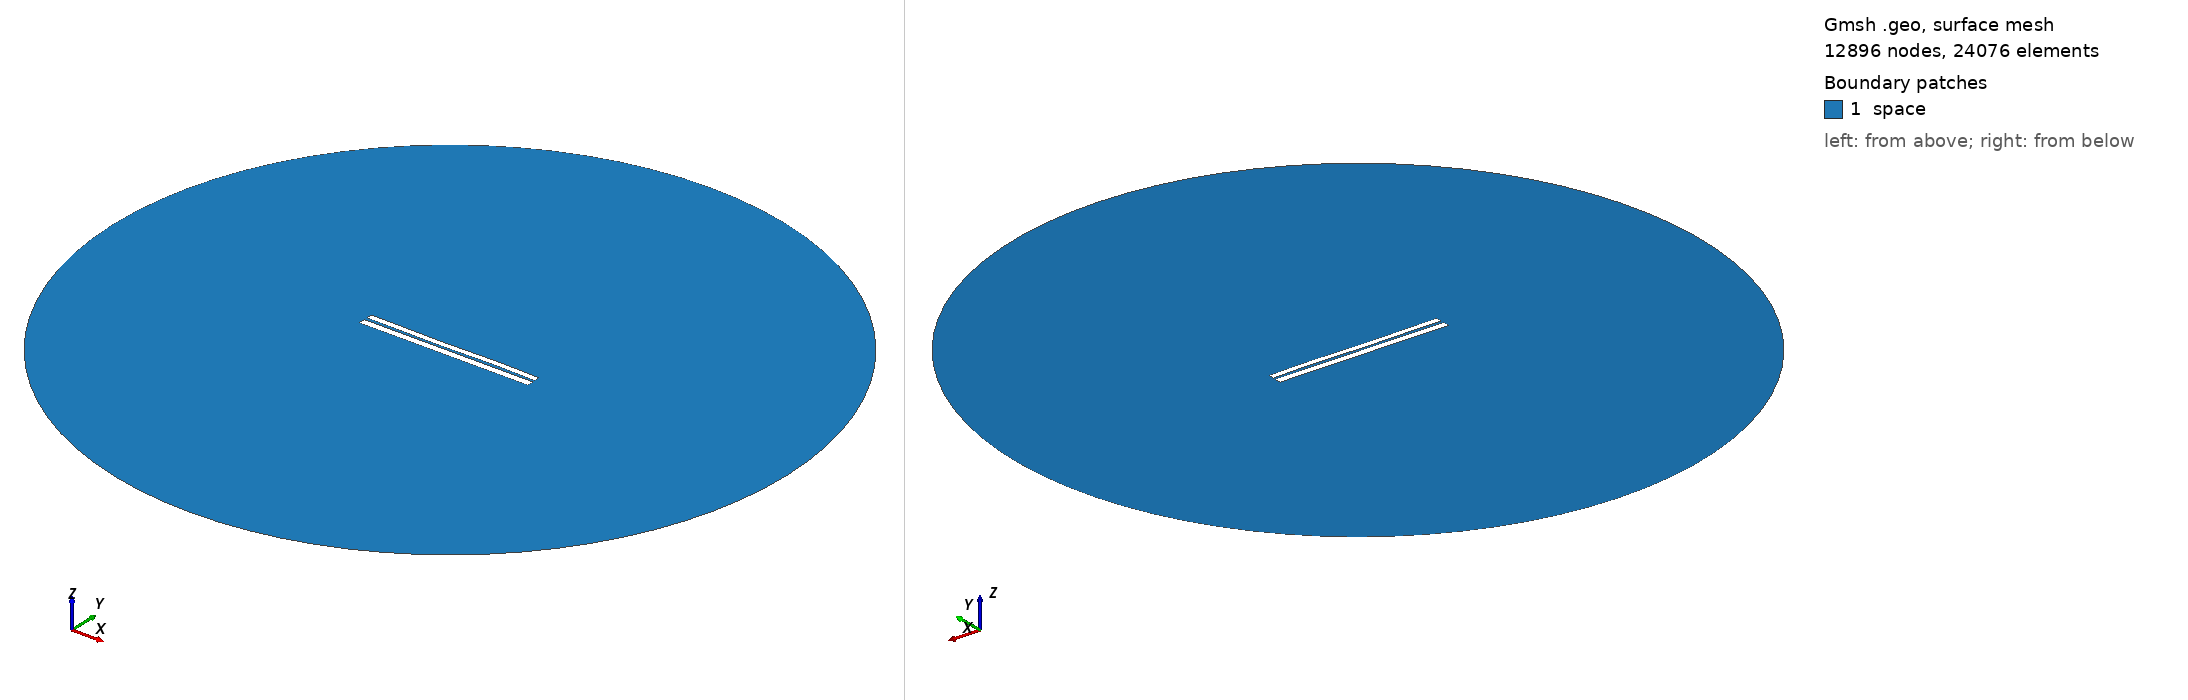

Gmsh geometry script, surface-meshed: 12896 nodes, 24076 surface elements. Boundary patches (legend numbers): 1 space. Left view from above one corner, right view from below the opposite corner. Legend entries are the model's physical surfaces. The drawing asked Gmsh for element sizes between 1% and 20% of the model's largest extent; the script's own settings can give other sizes.

=== 6279.geo (drawn) ===
//---------------------------------------
// Geometry kernel
//---------------------------------------

SetFactory("OpenCASCADE");



//---------------------------------------
// Parameters of the geometry
//---------------------------------------

// Overetch of the upper plate
overetch = 0.25;

// Distance between the plates
distance = 1.5;

// Discretization over the x axis (for the deformation)
nx = 50; 

// Length of the plate
L = 100 - overetch; 

// Number of modes
n = 4; 

// 1st mode coefficient
coeff(1) = -0.15;
beta(1) = 0.596864 * 3.1415926535 / L;

// 2nd mode coefficient
coeff(2) = -0.075;
beta(2) = 1.49418 * 3.1415926535 / L;

// 3rd mode coefficient
coeff(3) = -0.15;
beta(3) = 2.50025 * 3.1415926535 / L;

// 4th mode coefficient
coeff(4) = 0.07499999999999998;
beta(4) = 3.49999 * 3.1415926535 / L;



//---------------------------------------
// Upper plate (deformed rectangle)
//---------------------------------------

// Coordiantes of the upper plate
xmin = -50;
xmax = 50 - overetch;

// Height of the upper plate
yheight = 4 - 2 * overetch;

// Indexes of the points
UpperID[] = {};
LowerID[] = {};
LeftID[] = {};
RightID[] = {};

// Point index
p = 1;

// Horizontal edges
For i In {1:nx}
    x = xmin + (i-1)*(xmax - xmin)/(nx-1);

    y_bottom = distance / 2 + overetch;
    For j In {1:n}
        C = (Cosh(beta(j)*L) + Cos(beta(j)*L)) / (Sinh(beta(j)*L) + Sin(beta(j)*L));
        y_bottom  = y_bottom + coeff(j) * (Cosh(beta(j)*(x+50)) - Cos(beta(j)*(x+50)) - C * (Sinh(beta(j)*(x+50)) - Sin(beta(j)*(x+50))));
    EndFor

    y_top = y_bottom + yheight;

    Point(p) = {x, y_top, 0, 1.0};
    UpperID[i] = p;
    p = p + 1;

    Point(p) = {x, y_bottom, 0, 1.0};
    LowerID[i] = p;
    p = p + 1;
EndFor

// Create point lists
UpperPts[] = {}; LowerPts[] = {};
For i In {1:nx}
  UpperPts[] += {UpperID[i]};
  LowerPts[] += {LowerID[i]};
EndFor

// Build splines
Spline(1) = {UpperPts[]};
Spline(2) = {LowerPts[]};
Line(3) = {LowerPts[nx-1], UpperPts[nx-1]};
Line(4) = {LowerPts[0], UpperPts[0]};

// Build the plane surface
Curve Loop(1) = {2, 3, -1, -4};
Plane Surface(1) = {1};



//---------------------------------------
// Lower plate (rectangle)
//---------------------------------------

// Vertices
Point(1001) = {-50, -1, 0, 1.0};
Point(1002) = { 50, -1, 0, 1.0};
Point(1003) = { 50,  -5, 0, 1.0};
Point(1004) = {-50,  -5, 0, 1.0};

// Edges
Line(5) = {1001, 1002};
Line(6) = {1002, 1003};
Line(7) = {1003, 1004};
Line(8) = {1004, 1001};

// Plane surface
Line Loop(2) = {5, 6, 7, 8};
Plane Surface(2) = {2}; 



//---------------------------------------
// Outer (fictious) boundary
//---------------------------------------

// Points
Point(1005) = {0, 0, 0};       // Center
Point(1006) = {200, 0, 0};     // Start point
Point(1007) = {0, 200, 0};     // 90 degrees
Point(1008) = {-200, 0, 0};    // 180 degrees
Point(1009) = {0, -200, 0};    // 270 degrees

// Circle arcs (each needs start, center, end)
Circle(9) = {1006, 1005, 1007};
Circle(10) = {1007, 1005, 1008};
Circle(11) = {1008, 1005, 1009};
Circle(12) = {1009, 1005, 1006};

// Plane surface for the entire domain
Curve Loop(3) = {9, 10, 11, 12};
Surface(3) = {3};

// Subtract the plates from the whole domain to obtain the actual domain where we want to solve the equations
BooleanDifference{ Surface{3}; Delete; }{ Surface{1}; Surface{2}; Delete; }




//---------------------------------------
// Transfinite Lines/Curves
//---------------------------------------

// Set the number of points on the boundaries
r = 7;

// Plates
Transfinite Curve {1, 2} = 50*r Using Progression 1;
Transfinite Curve {3, 4} = 2*r Using Progression 1;
Transfinite Line {5, 7} = 50*r Using Progression 1;
Transfinite Line {6, 8} = 2*r Using Progression 1;

// Outer boundary
Transfinite Line {9, 10, 11, 12} = 20 Using Progression 1;



//---------------------------------------
// Physical groups
//---------------------------------------                

// Physical curves (boundaries)
Physical Line("force_segment", 10) = {2};
Physical Line("upper_plate", 11) = {1, 3, 4};
Physical Line("lower_plate", 12) = {5, 6, 7, 8};
Physical Line("boundary", 20) = {9, 10, 11, 12};

// Physical Surfaces
Physical Surface("space", 30) = {3};



//---------------------------------------
// 6. Generate the Mesh
//---------------------------------------

// 2D mesh generation
Mesh 2;
